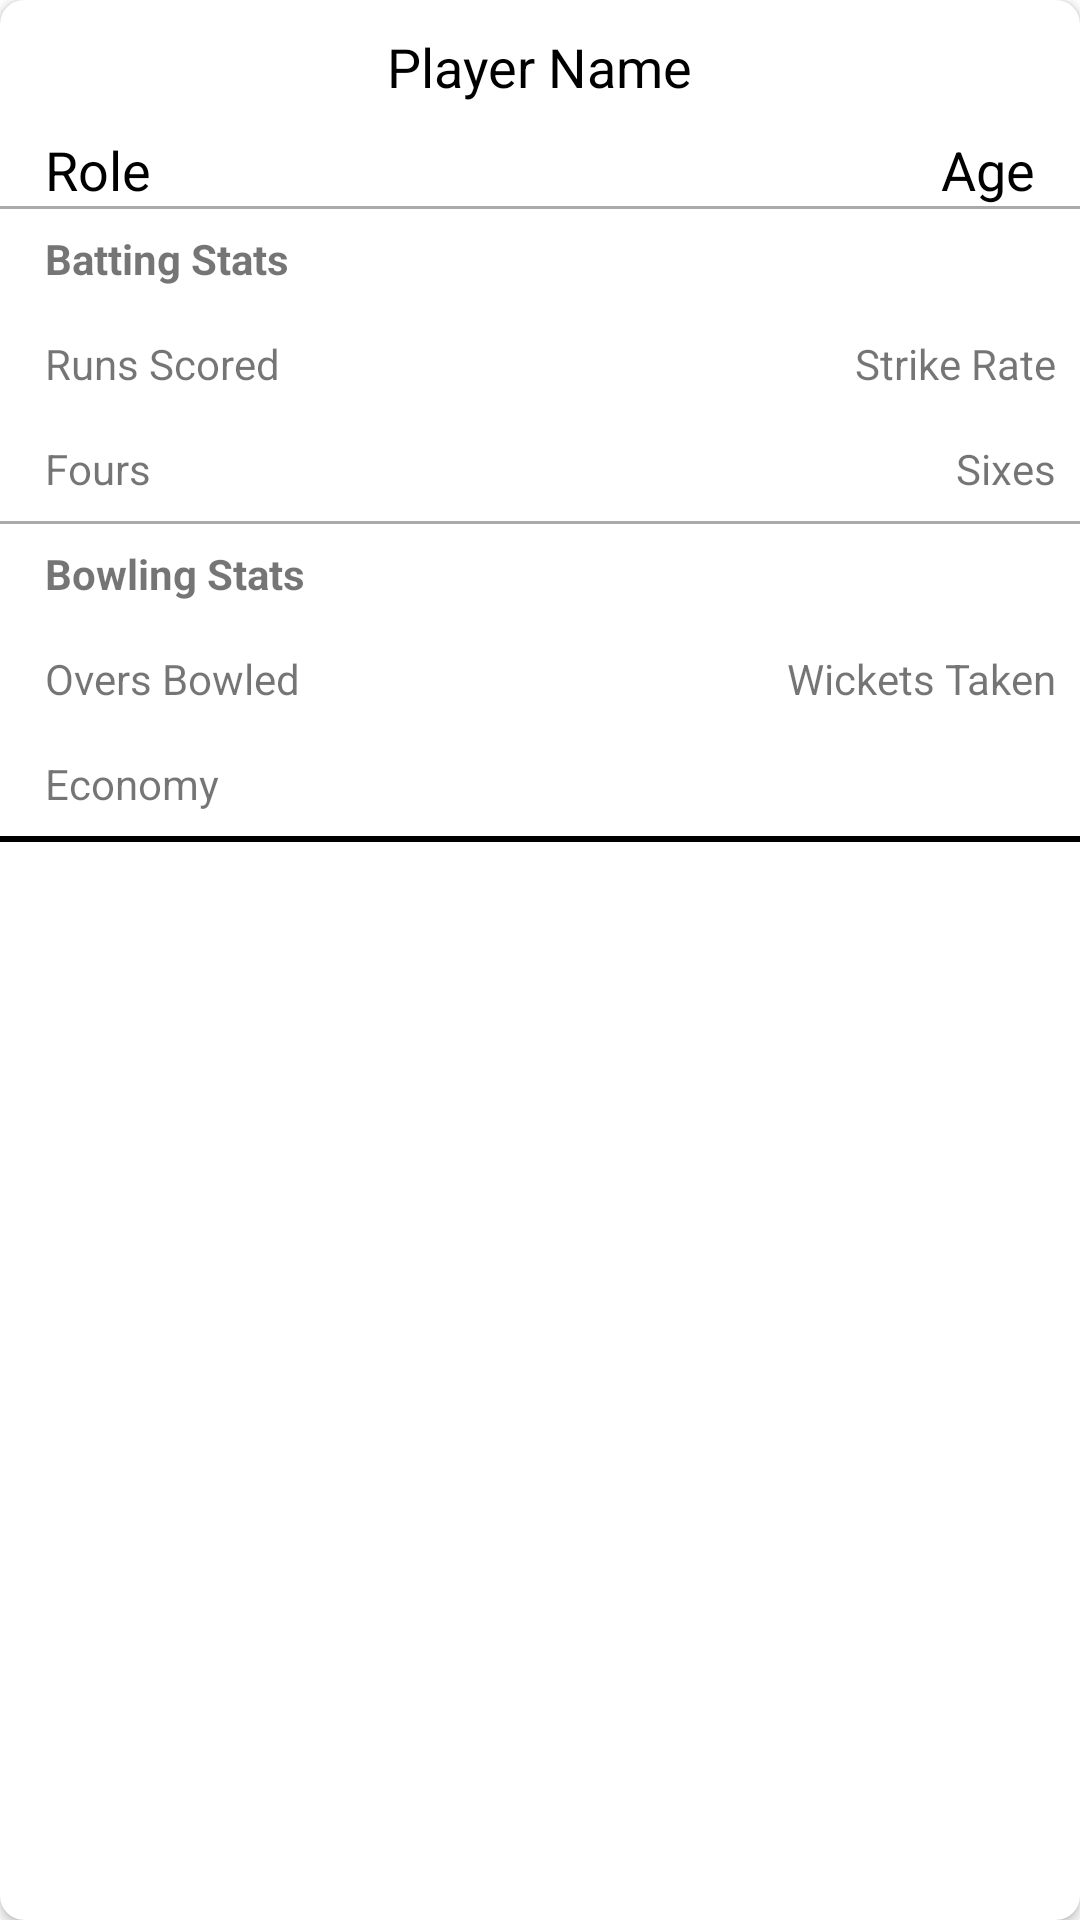

This screen was rendered from an Android layout file. Write that file and the resources it references.
<!-- AndroidManifest.xml: application theme Theme.CTMS -->
<!-- res/layout/player_rv_item.xml -->
<?xml version="1.0" encoding="utf-8"?>
<androidx.cardview.widget.CardView
    xmlns:android="http://schemas.android.com/apk/res/android"
    xmlns:app="http://schemas.android.com/apk/res-auto"
    android:layout_width="match_parent"
    android:layout_height="wrap_content"
    android:layout_margin="8dp"
    android:elevation="8dp"
    app:cardCornerRadius="8dp">

    <RelativeLayout
        android:layout_width="match_parent"
        android:layout_height="wrap_content">

        <TextView
            android:id="@+id/idTVPlayerName"
            android:layout_width="wrap_content"
            android:layout_height="wrap_content"
            android:layout_centerHorizontal="true"
            android:padding="10dp"
            android:text="Player Name"
            android:textColor="@color/black"
            android:textSize="18sp" />

        <TextView
            android:id="@+id/idTVPlayerAge"
            android:layout_width="wrap_content"
            android:layout_height="wrap_content"
            android:layout_alignParentEnd="true"
            android:layout_below="@id/idTVPlayerName"
            android:text="Age"
            android:paddingEnd="15dp"
            android:textColor="@color/black"
            android:textSize="18sp" />

        <TextView
            android:id="@+id/role"
            android:layout_width="wrap_content"
            android:layout_height="wrap_content"
            android:layout_below="@id/idTVPlayerName"
            android:layout_alignParentStart="true"
            android:paddingStart="15dp"
            android:text="Role"
            android:textColor="@color/black"
            android:textSize="18sp" />

        <View
            android:layout_width="match_parent"
            android:layout_height="1dp"
            android:layout_below="@id/idTVPlayerAge"
            android:background="@android:color/darker_gray" />

        <TextView
            android:id="@+id/textView7"
            android:layout_width="wrap_content"
            android:layout_height="wrap_content"
            android:layout_below="@id/idTVPlayerAge"
            android:padding="8dp"
            android:paddingStart="15dp"
            android:text="Batting Stats"
            android:textStyle="bold" />

        <TextView
            android:id="@+id/runsScored"
            android:layout_width="wrap_content"
            android:layout_height="wrap_content"
            android:layout_below="@id/textView7"
            android:layout_alignParentStart="true"
            android:padding="8dp"
            android:paddingStart="15dp"
            android:text="Runs Scored" />

        <TextView
            android:id="@+id/strikeRate"
            android:layout_width="wrap_content"
            android:layout_height="wrap_content"
            android:layout_below="@id/textView7"
            android:layout_alignParentEnd="true"
            android:padding="8dp"
            android:paddingStart="15dp"
            android:text="Strike Rate" />

        <TextView
            android:id="@+id/fours"
            android:layout_width="wrap_content"
            android:layout_height="wrap_content"
            android:layout_below="@id/runsScored"
            android:layout_alignParentStart="true"
            android:padding="8dp"
            android:paddingStart="15dp"
            android:text="Fours" />

        <TextView
            android:id="@+id/sixes"
            android:layout_width="wrap_content"
            android:layout_height="wrap_content"
            android:layout_below="@id/runsScored"
            android:layout_alignParentEnd="true"
            android:padding="8dp"
            android:paddingStart="15dp"
            android:text="Sixes" />

        <View
            android:layout_width="match_parent"
            android:layout_height="1dp"
            android:background="@android:color/darker_gray"
            android:layout_below="@id/fours"/>

        <TextView
            android:id="@+id/bowlingStats"
            android:layout_width="wrap_content"
            android:layout_height="wrap_content"
            android:layout_below="@id/fours"
            android:layout_alignParentStart="true"
            android:padding="8dp"
            android:paddingStart="15dp"
            android:text="Bowling Stats"
            android:textStyle="bold" />

        <TextView
            android:id="@+id/oversBowled"
            android:layout_width="wrap_content"
            android:layout_height="wrap_content"
            android:layout_below="@id/bowlingStats"
            android:layout_alignParentStart="true"
            android:padding="8dp"
            android:paddingStart="15dp"
            android:text="Overs Bowled" />

        <TextView
            android:id="@+id/wicketsTaken"
            android:layout_width="wrap_content"
            android:layout_height="wrap_content"
            android:layout_below="@id/bowlingStats"
            android:layout_alignParentEnd="true"
            android:padding="8dp"
            android:paddingStart="15dp"
            android:text="Wickets Taken" />

        <TextView
            android:id="@+id/economy"
            android:layout_width="wrap_content"
            android:layout_height="wrap_content"
            android:layout_below="@id/oversBowled"
            android:layout_alignParentStart="true"
            android:padding="8dp"
            android:paddingStart="15dp"
            android:text="Economy" />

        <View
            android:layout_width="match_parent"
            android:layout_height="2dp"
            android:background="@android:color/black"
            android:layout_below="@id/economy"/>

    </RelativeLayout>

</androidx.cardview.widget.CardView>
<!-- resources referenced by this layout -->
<resources>
  <color name="black">#FF000000</color>
  <style name="Theme.CTMS" parent="Theme.MaterialComponents.DayNight.DarkActionBar">
          
          <item name="colorPrimary">@color/purple_500</item>
          <item name="colorPrimaryVariant">@color/purple_700</item>
          <item name="colorOnPrimary">@color/white</item>
          
          <item name="colorSecondary">@color/teal_200</item>
          <item name="colorSecondaryVariant">@color/teal_700</item>
          <item name="colorOnSecondary">@color/black</item>
          
          <item name="android:statusBarColor" tools:targetApi="l">?attr/colorPrimaryVariant</item>
          
      </style>
  <color name="purple_500">#eb7500</color>
  <color name="purple_700">#ff8500</color>
  <color name="white">#FFFFFFFF</color>
  <color name="teal_200">#FF03DAC5</color>
  <color name="teal_700">#FF018786</color>
</resources>
